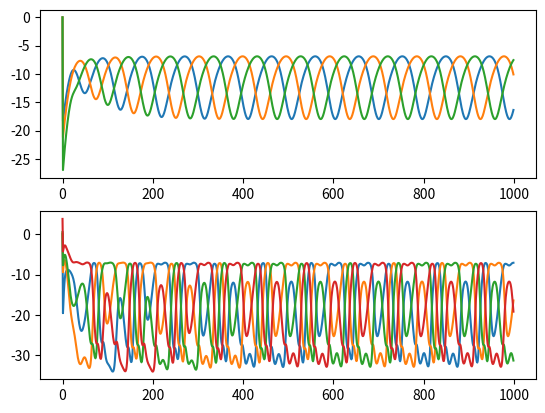

Source code (Python):
import numpy as np
import matplotlib.pyplot as plt
import random

class shc():
    def __init__(self,kappa,rambda,rho=False,x0=[0,0,0]) -> None:
        self.kappa=kappa
        self.rambda=rambda
        if rho:
            self.rho=rho
        else:
            self.rho=rho(range(len(x0)))
        self.x=np.array(x0)

    def differentiate(self,v):
        return self.kappa*(-self.rambda*self.x-self.rho(v)@S(self.x))
    def update(self,v):
        self.x=self.x+self.differentiate(v)
    def get_x(self):
        return self.x
    def get_v(self):
        return S(self.x)

class rho:
    def __init__(self,sequenses) -> None:
        self.R=np.array([[[5.0 for i in sequenses[0]] for j in sequenses[0]] for k in sequenses])
        for k in range(len(sequenses)):
            for i in range(len(sequenses[0])):
                for j in range(len(sequenses[0])):
                    if i==j:
                        self.R[(k,i,j)]=1
                    elif sequenses[k].index(i)-1==sequenses[k].index(j):
                        self.R[(k,i,j)]=0.5
                    elif i==sequenses[k][0] and j==sequenses[k][-1]:
                        self.R[(k,i,j)]=0.5
    def __call__(self, vvec=[50]):
        self.ret=np.zeros(self.R[0].shape[0])
        for i,v in enumerate(vvec):
            self.ret=self.ret+self.R[i]*v
        return self.ret
def S(x,G0=50,beta=0.5):
    return G0/(1+np.exp(-1*beta*x))

class recognizer(shc):
    def __init__(self, kappa, rambda, rho=False, x0=[0, 0, 0]) -> None:
        super().__init__(kappa, rambda, rho, x0)
        self.sigma=0.0
    def update_sigma(self):
        self.sigma
class speaker():
    def __init__(self,x0=False) -> None:
        if  x0:
            self.x2=(np.array(x0[0]))
            self.x1=(np.array(x0[1]))           
        else:
            self.x2=(np.array([[random.randint(-30,0)],[random.randint(-30,0)],[random.randint(-30,0)]]))
            self.x1=(np.array([[random.randint(-30,0)],[random.randint(-30,0)],[random.randint(-30,0)],[random.randint(-30,0)]]))
        self.v2=S(self.x2)
        self.v1=S(self.x1)
        self.rho2=rho([[0,1,2],[2,1,0],[1,2,0]])
        self.rho1=rho([[0,1,2,3],[3,2,1,0],[1,2,3,0]])
        self.shc2=shc(1/8,0.3,self.rho2,self.x2)
        self.shc1=shc(1/2,0.3,self.rho1,self.x1)
    def update(self):
        self.shc2.update([1])
        self.shc1.update(self.shc2.get_v())
    def simulate(self,n):
        for i in range(n-1):
            self.update()
            self.x2=np.append(self.x2,self.shc2.get_x().reshape(3,1),axis=1)
            self.x1=np.append(self.x1,self.shc1.get_x().reshape(4,1),axis=1)
            self.v2=np.append(self.v2,self.shc2.get_x().reshape(3,1),axis=1)
            self.v1=np.append(self.v1,self.shc1.get_x().reshape(4,1),axis=1)
        

n=1000
speaker=speaker()
speaker.simulate(n)
plt.subplot(211)
for i in range(3):
    plt.plot(range(n),speaker.v2[i])
plt.subplot(212)
for i in range(4):
    plt.plot(range(n),speaker.v1[i])

plt.show()